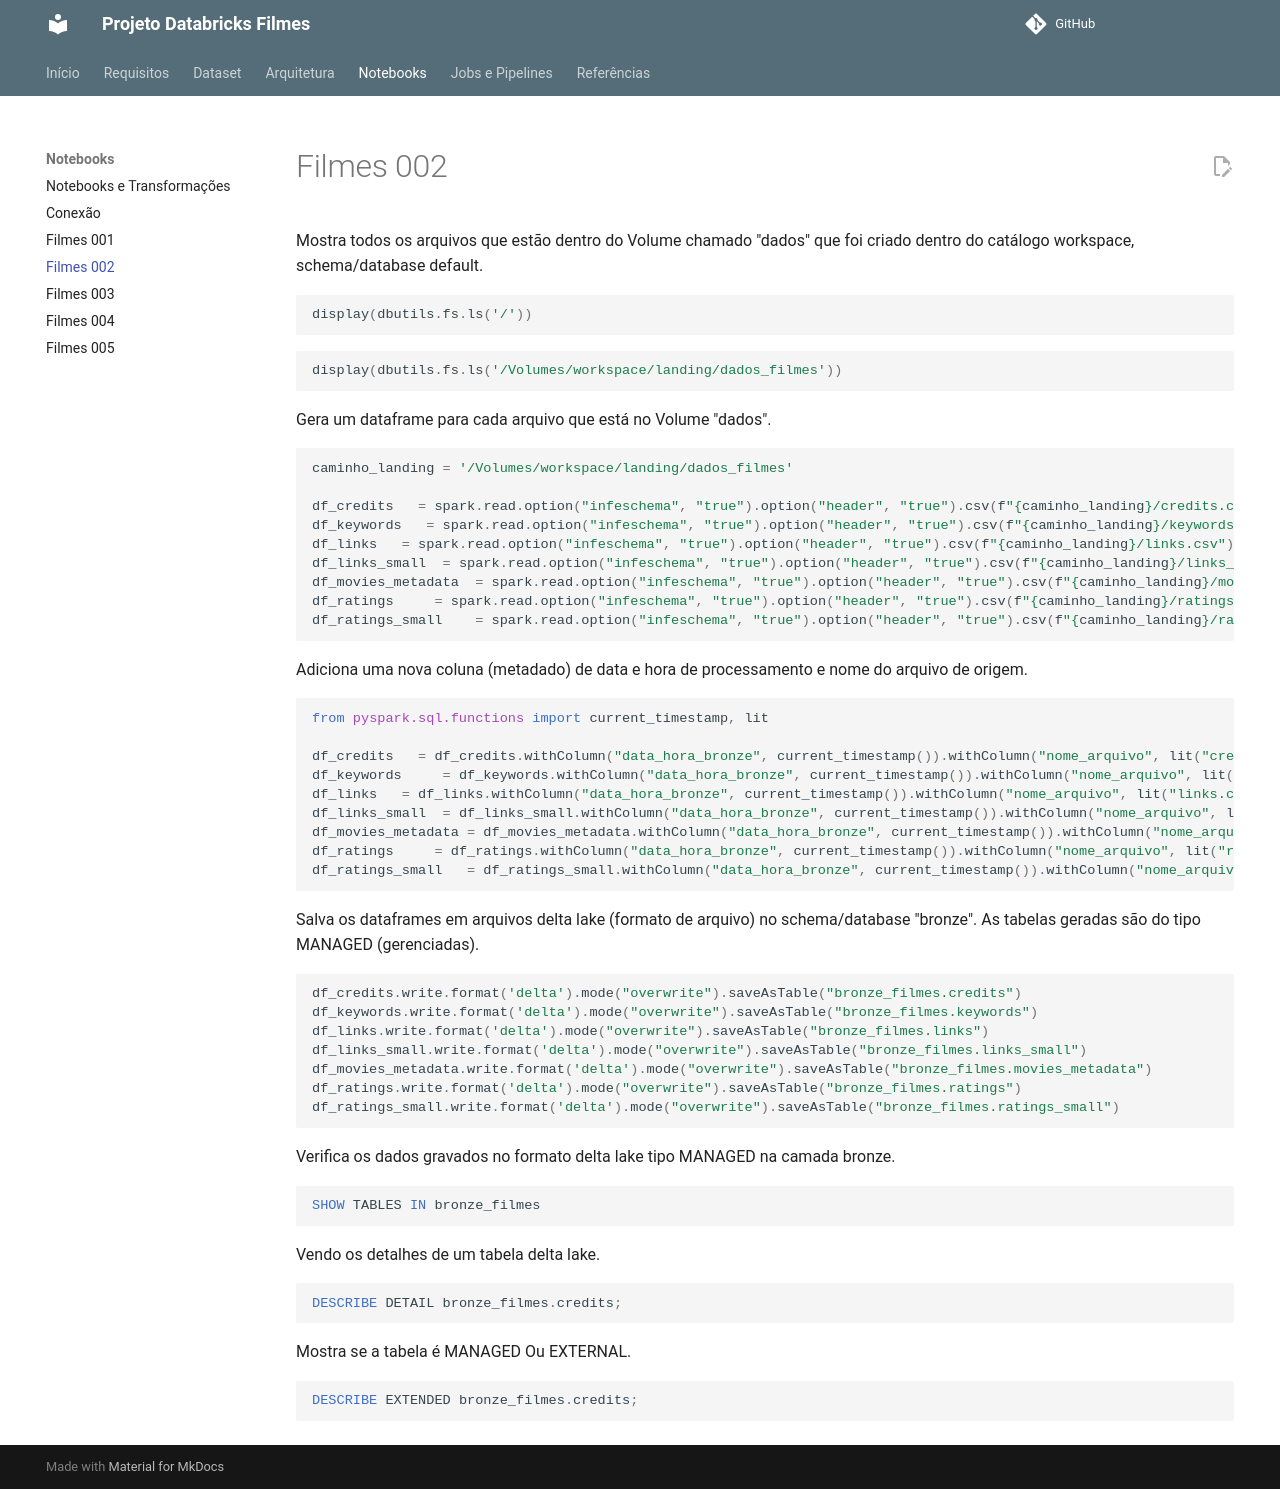

repository: Katleenmm/Databricks_Filmes · page: filmes_002/index.html · generator: mkdocs

Mostra todos os arquivos que estão dentro do Volume chamado "dados" que foi criado dentro do catálogo workspace, schema/database default.

```python
display(dbutils.fs.ls('/'))
```

```python
display(dbutils.fs.ls('/Volumes/workspace/landing/dados_filmes'))
```

Gera um dataframe para cada arquivo que está no Volume "dados".

```python 
caminho_landing = '/Volumes/workspace/landing/dados_filmes'

df_credits   = spark.read.option("infeschema", "true").option("header", "true").csv(f"{caminho_landing}/credits.csv")
df_keywords   = spark.read.option("infeschema", "true").option("header", "true").csv(f"{caminho_landing}/keywords.csv")
df_links   = spark.read.option("infeschema", "true").option("header", "true").csv(f"{caminho_landing}/links.csv")
df_links_small  = spark.read.option("infeschema", "true").option("header", "true").csv(f"{caminho_landing}/links_small.csv")
df_movies_metadata  = spark.read.option("infeschema", "true").option("header", "true").csv(f"{caminho_landing}/movies_metadata.csv")
df_ratings     = spark.read.option("infeschema", "true").option("header", "true").csv(f"{caminho_landing}/ratings.csv")
df_ratings_small    = spark.read.option("infeschema", "true").option("header", "true").csv(f"{caminho_landing}/ratings_small.csv")
```

Adiciona uma nova coluna (metadado) de data e hora de processamento e nome do arquivo de origem.

```python
from pyspark.sql.functions import current_timestamp, lit

df_credits   = df_credits.withColumn("data_hora_bronze", current_timestamp()).withColumn("nome_arquivo", lit("credits.csv"))
df_keywords     = df_keywords.withColumn("data_hora_bronze", current_timestamp()).withColumn("nome_arquivo", lit("keywords.csv"))
df_links   = df_links.withColumn("data_hora_bronze", current_timestamp()).withColumn("nome_arquivo", lit("links.csv"))
df_links_small  = df_links_small.withColumn("data_hora_bronze", current_timestamp()).withColumn("nome_arquivo", lit("links_small.csv"))
df_movies_metadata = df_movies_metadata.withColumn("data_hora_bronze", current_timestamp()).withColumn("nome_arquivo", lit("movies_metadata.csv"))
df_ratings     = df_ratings.withColumn("data_hora_bronze", current_timestamp()).withColumn("nome_arquivo", lit("ratings.csv"))
df_ratings_small   = df_ratings_small.withColumn("data_hora_bronze", current_timestamp()).withColumn("nome_arquivo", lit("ratings_small.csv"))
```

Salva os dataframes em arquivos delta lake (formato de arquivo) no schema/database "bronze". As tabelas geradas são do tipo MANAGED (gerenciadas).

```python
df_credits.write.format('delta').mode("overwrite").saveAsTable("bronze_filmes.credits")
df_keywords.write.format('delta').mode("overwrite").saveAsTable("bronze_filmes.keywords")
df_links.write.format('delta').mode("overwrite").saveAsTable("bronze_filmes.links")
df_links_small.write.format('delta').mode("overwrite").saveAsTable("bronze_filmes.links_small")
df_movies_metadata.write.format('delta').mode("overwrite").saveAsTable("bronze_filmes.movies_metadata")
df_ratings.write.format('delta').mode("overwrite").saveAsTable("bronze_filmes.ratings")
df_ratings_small.write.format('delta').mode("overwrite").saveAsTable("bronze_filmes.ratings_small")
```

Verifica os dados gravados no formato delta lake tipo MANAGED na camada bronze.

```sql 
SHOW TABLES IN bronze_filmes
```

Vendo os detalhes de um tabela delta lake.

```sql 
DESCRIBE DETAIL bronze_filmes.credits;
```

Mostra se a tabela é MANAGED Ou EXTERNAL.

```sql
DESCRIBE EXTENDED bronze_filmes.credits;
```
